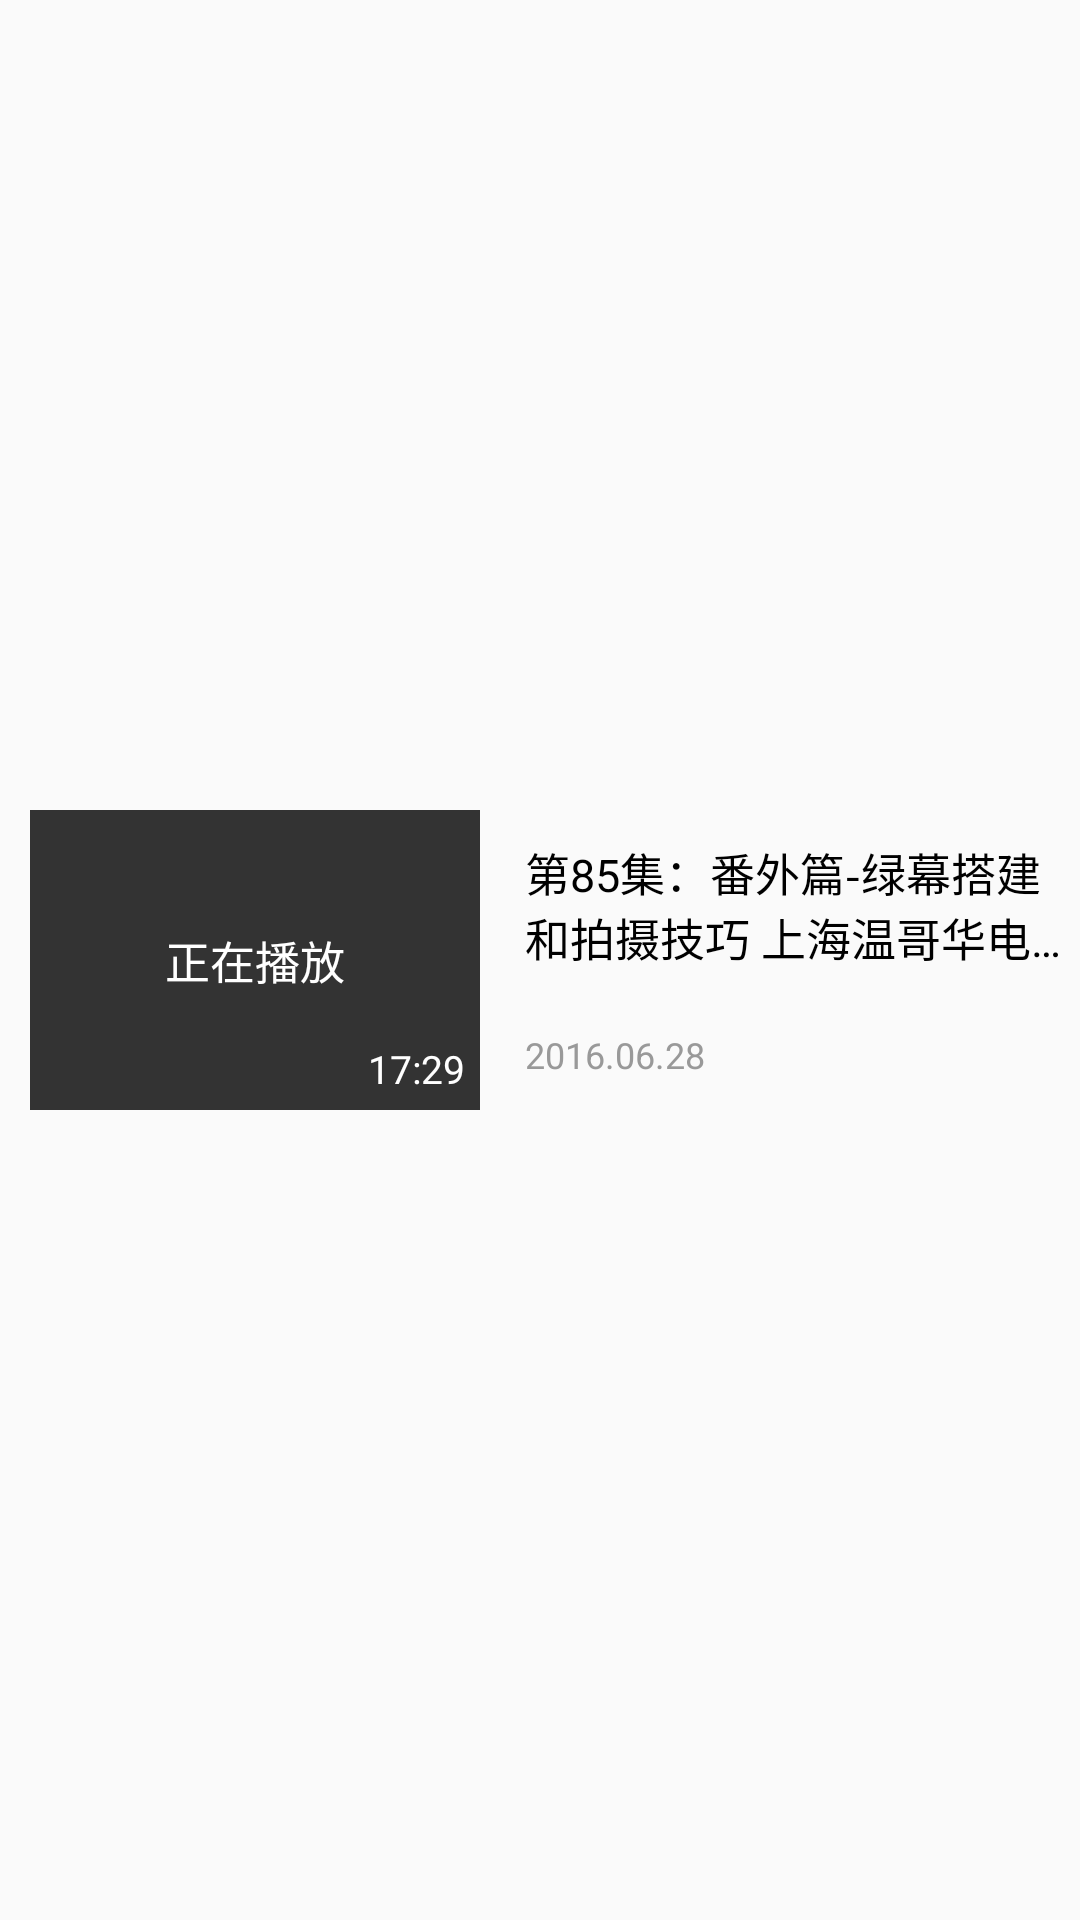

Produce the Android XML layout that renders to this screen, including the resource entries it uses.
<!-- AndroidManifest.xml: application theme AppTheme -->
<!-- res/layout/activity_series_content_item.xml -->
<?xml version="1.0" encoding="utf-8"?>
<LinearLayout xmlns:android="http://schemas.android.com/apk/res/android"
    android:id="@+id/activity_series_content_item_layout"
    android:layout_width="match_parent"
    android:layout_height="120dp"
    android:orientation="horizontal"
    android:gravity="center_vertical">

    <FrameLayout
        android:layout_width="150dp"
        android:layout_height="100dp"
        android:layout_marginLeft="10dp"
        android:background="@color/colorBlack">

        <ImageView
            android:id="@+id/activity_series_content_item_img"
            android:layout_width="match_parent"
            android:layout_height="match_parent" />

        <TextView
            android:id="@+id/activity_series_content_item_playing"
            android:layout_width="match_parent"
            android:layout_height="match_parent"
            android:gravity="center"
            android:text="正在播放"
            android:textSize="15sp"
            android:textColor="@color/colorWhite"
            android:background="@color/colorAlpha_3"/>

        <TextView
            android:id="@+id/activity_series_content_item_duration"
            android:layout_width="wrap_content"
            android:layout_height="wrap_content"
            android:layout_gravity="bottom|right"
            android:layout_marginRight="5dp"
            android:layout_marginBottom="5dp"
            android:text="17:29"
            android:textSize="13sp"
            android:textColor="@color/colorWhite"/>

    </FrameLayout>

    <LinearLayout
        android:layout_width="match_parent"
        android:layout_height="wrap_content"
        android:layout_marginLeft="15dp"
        android:layout_marginRight="5dp"
        android:orientation="vertical">

        <TextView
            android:id="@+id/activity_series_content_item_title"
            android:layout_width="wrap_content"
            android:layout_height="wrap_content"
            android:maxLines="2"
            android:ellipsize="end"
            android:text="第85集：番外篇-绿幕搭建和拍摄技巧 上海温哥华电影学院"
            android:textSize="15sp"
            android:textColor="@color/colorBlack" />

        <TextView
            android:id="@+id/activity_series_content_item_publish"
            android:layout_width="wrap_content"
            android:layout_height="wrap_content"
            android:layout_marginTop="20dp"
            android:text="2016.06.28"
            android:textSize="12sp"
            android:textColor="@color/colorGray_9"/>

    </LinearLayout>

</LinearLayout>
<!-- resources referenced by this layout -->
<resources>
  <color name="colorAlpha_3">#33ffffff</color>
  <color name="colorBlack">#000000</color>
  <color name="colorGray_9">#999999</color>
  <color name="colorWhite">#ffffff</color>
  <style name="AppTheme" parent="Theme.AppCompat.Light.NoActionBar">
          
          <item name="colorPrimary">@color/colorPrimary</item>
          <item name="colorPrimaryDark">@color/colorBlack</item>
          <item name="colorAccent">@color/colorLightBlue</item>
          <item name="android:windowAnimationStyle">@style/ActivityFade</item>
      </style>
  <color name="colorPrimary">#3F51B5</color>
  <color name="colorLightBlue">#0DC0F2</color>
  <style name="ActivityFade" parent="@android:style/Animation.Activity">
          <item name="android:activityOpenEnterAnimation">@anim/activity_in_from_right</item>
          <item name="android:activityOpenExitAnimation">@anim/activity_out_to_left</item>
          <item name="android:activityCloseEnterAnimation">@anim/activity_in_from_left</item>
          <item name="android:activityCloseExitAnimation">@anim/activity_out_to_right</item>
      </style>
</resources>
